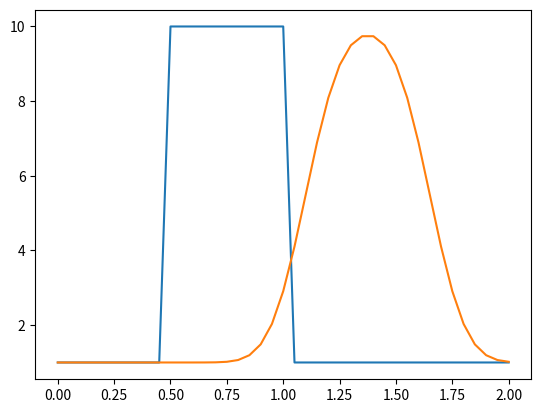

Reproduce this figure in Python.
# Importation des bibliothèques nécessaires
import numpy                       
from matplotlib import pyplot      
import time, sys                   

# Paramètres de la grille
gridxdim = 41
dx = 2 / (gridxdim-1)
numberOfSteps = 25 
dt = .025
c = 1     

# Initialisation des conditions initiales
u = numpy.ones(gridxdim)
u[int(.5 / dx):int(1 / dx + 1)] = 10

# Affichage des conditions initiales
pyplot.plot(numpy.linspace(0, 2, gridxdim), u)
pyplot.show()

# Initialisation d'un tableau temporaire
un = numpy.ones(gridxdim)

# Boucle pour avancer dans le temps
for n in range(numberOfSteps):  
    un = u.copy() 
    for i in range(1,gridxdim): 
        u[i] = un[i] - c * dt / dx * (un[i] - un[i-1]) 

# Affichage du résultat
pyplot.plot(numpy.linspace(0, 2, gridxdim), u)
pyplot.show()
